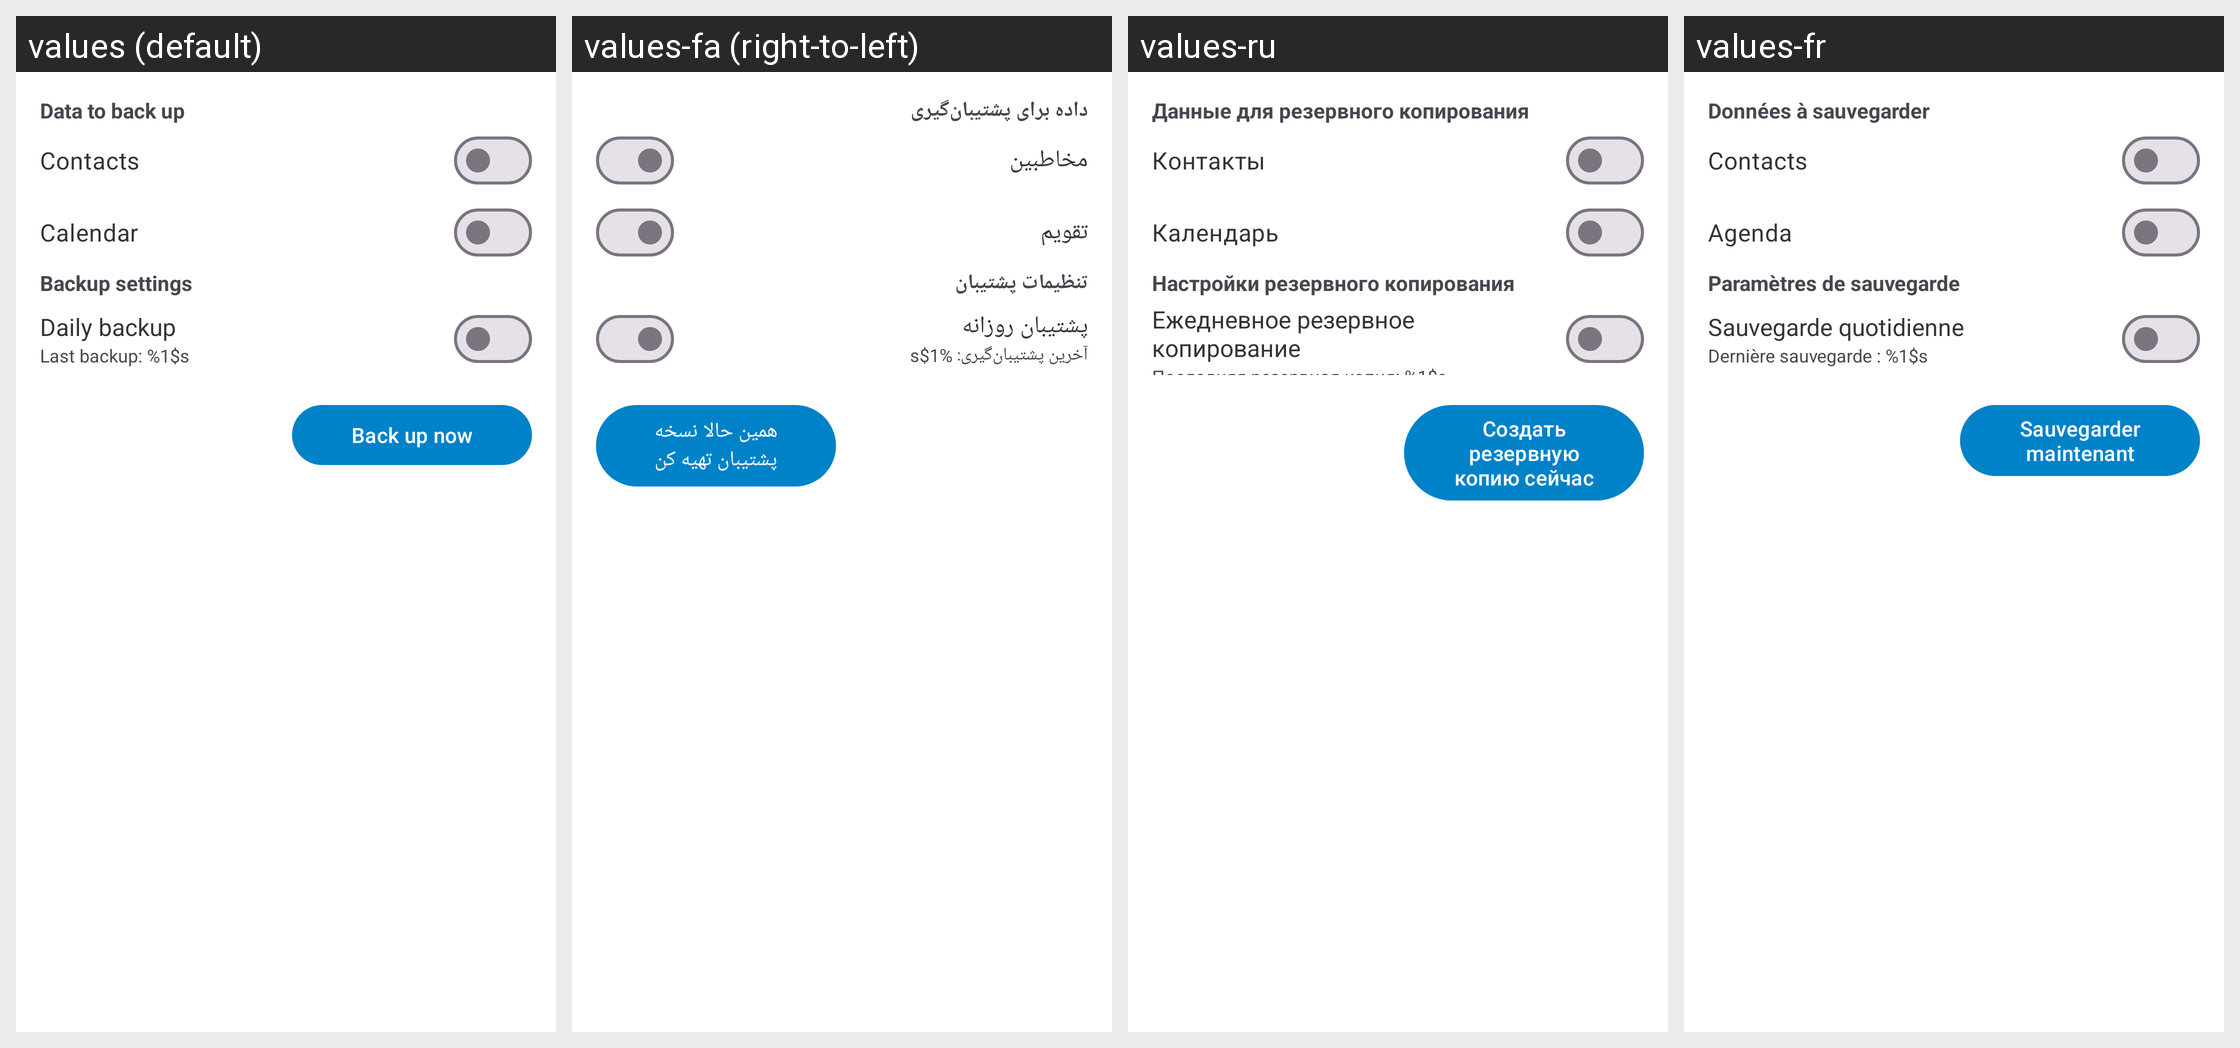

Strings drawn on this Android screen and how each of the app's shown locales translates them:
Android screen res/layout/backup_fragment.xml rendered under 4 locales, left to right: values (default), values-fa (right-to-left), values-ru, values-fr. Device: Nexus 5 (rendered at 1080×1920; each locale shown at half size, 540×960, under a caption strip naming it); theme Theme.ownCloud.Toolbar.
Other locales in the repository, not shown: values-ar, values-ast, values-bg-rBG, values-br, values-ca, values-cs-rCZ, values-da, values-de, values-de-rDE, values-el, values-eo, values-es, values-es-rAR, values-es-rCL, values-es-rCO, values-es-rCR, values-es-rDO, values-es-rEC, values-es-rGT, values-es-rHN, values-es-rMX, values-es-rNI, values-es-rPA, values-es-rPE, values-es-rPY, values-es-rSV, values-es-rUY, values-et-rEE, values-eu, values-fi-rFI, values-ga, values-gd, values-gl, values-hr, values-hu-rHU, values-in, values-is, values-it, values-iw, values-ja-rJP, values-ka, values-ka-rGE, values-kab, values-ko, values-lo, values-lt-rLT, values-lv, values-mk, values-nb-rNO, values-nl, values-pl, values-pt-rBR, values-pt-rPT, values-ro, values-sc, values-sk-rSK, values-sl, values-sq, values-sr, values-sr-rSP, values-sv, values-sw, values-th-rTH, values-tk, values-tr, values-ug, values-uk, values-vi, values-zh-rCN, values-zh-rHK, values-zh-rTW.
Strings drawn on this screen, with the default value and each locale's value (text and hints the layout hard-codes, and strings that could not be matched under every locale, appear in the picture but are not listed):

data_to_back_up
  values: Data to back up
  values-fa: داده برای پشتیبان‌گیری
  values-ru: Данные для резервного копирования
  values-fr: Données à sauvegarder

contacts
  values: Contacts
  values-fa: مخاطبین
  values-ru: Контакты
  values-fr: Contacts

calendar
  values: Calendar
  values-fa: تقویم
  values-ru: Календарь
  values-fr: Agenda

backup_settings
  values: Backup settings
  values-fa: تنظیمات پشتیبان
  values-ru: Настройки резервного копирования
  values-fr: Paramètres de sauvegarde

daily_backup
  values: Daily backup
  values-fa: پشتیبان روزانه
  values-ru: Ежедневное резервное копирование
  values-fr: Sauvegarde quotidienne

last_backup
  values: Last backup: %1$s
  values-fa: آخرین پشتیبان‌گیری: %1$s
  values-ru: Последняя резервная копия: %1$s
  values-fr: Dernière sauvegarde : %1$s

contacts_backup_button
  values: Back up now
  values-fa: همین حالا نسخه پشتیبان تهیه کن
  values-ru: Создать резервную копию сейчас
  values-fr: Sauvegarder maintenant
